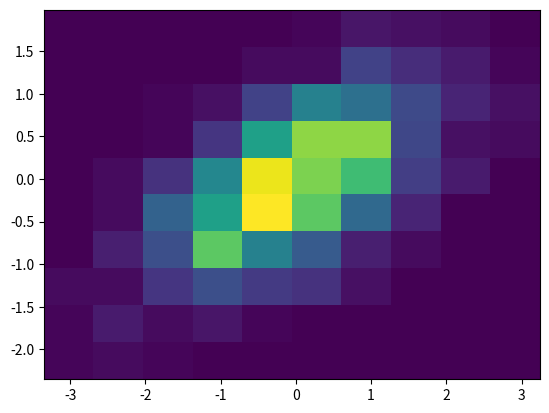

This chart was generated by the following Python code:
import matplotlib.pyplot as plt
import numpy as np

fig, ax = plt.subplots()
x, y = np.random.multivariate_normal(mean=[0.0, 0.0], cov=[[1.0, 0.4], [0.4, 0.5]], size=1000).T
ax.hist2d(x, y)

plt.show()